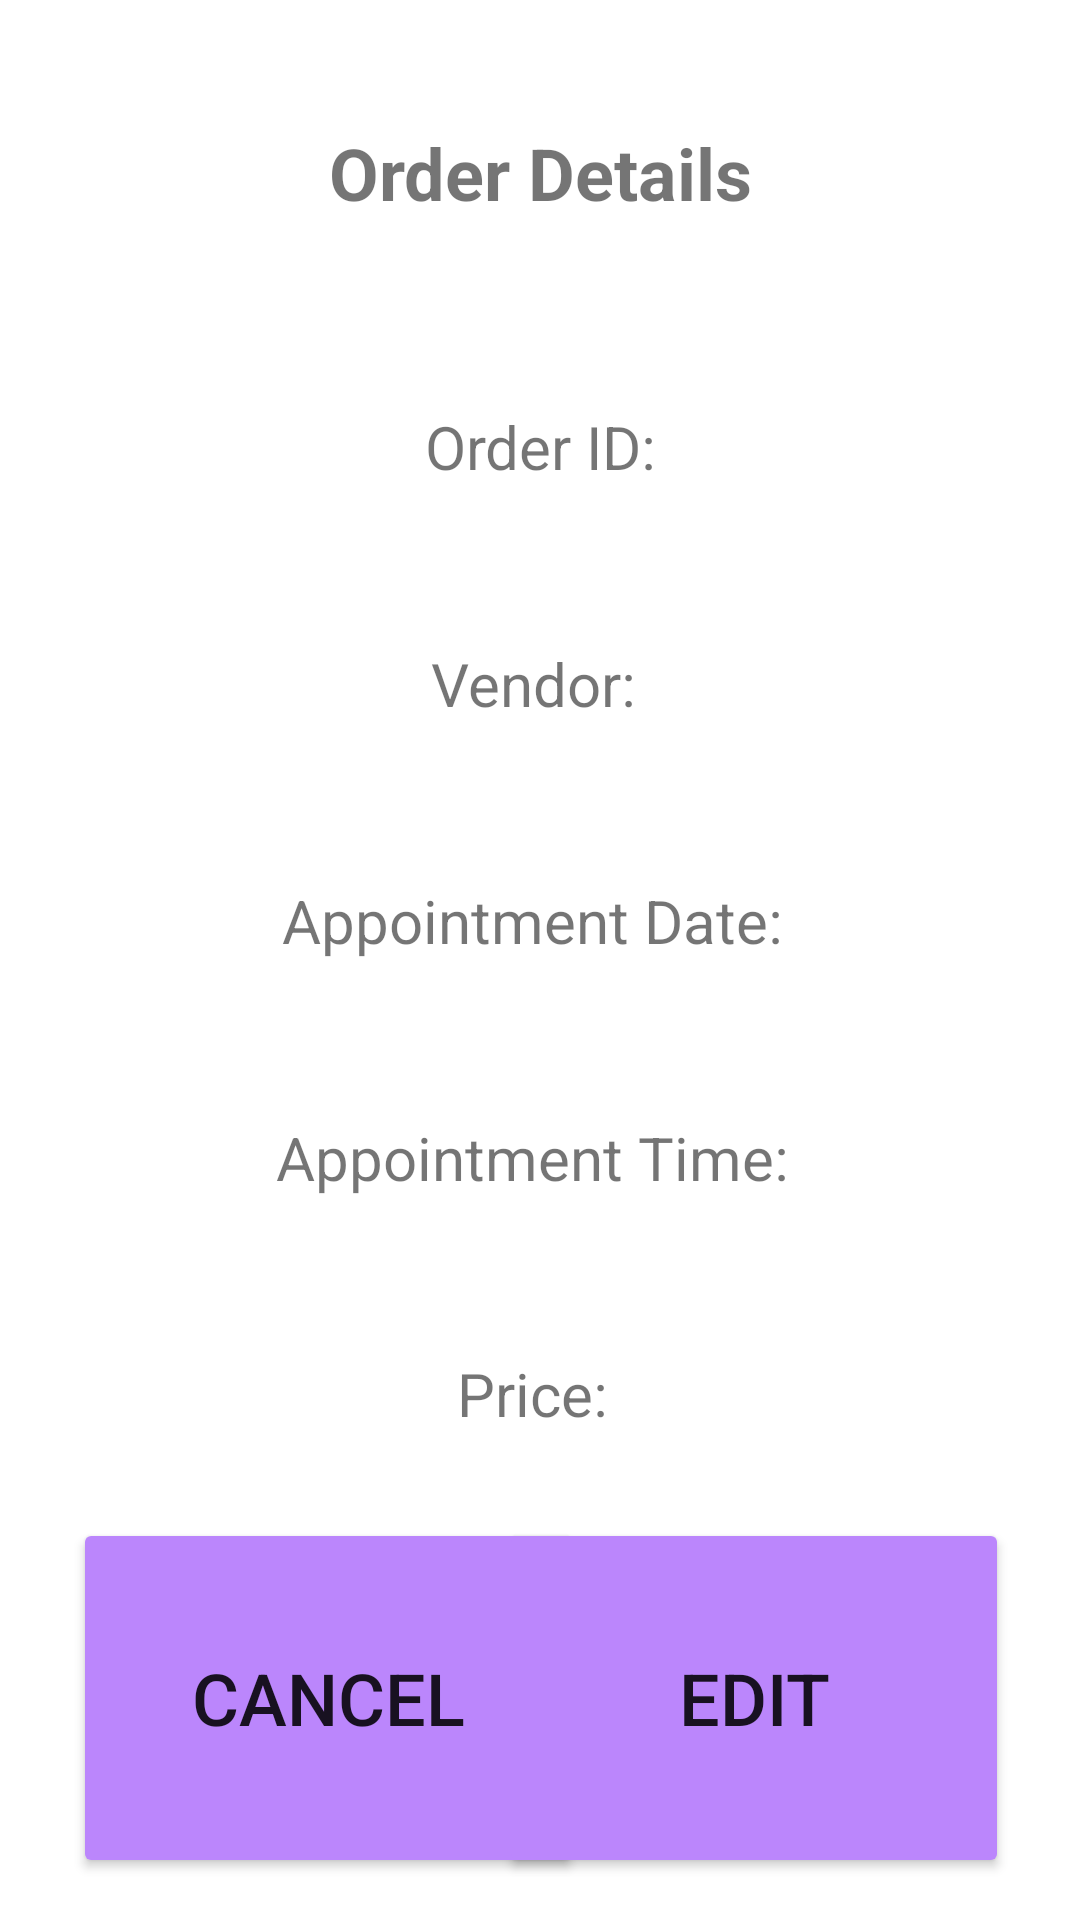

Write the Android layout XML for this screen, with the resource values it uses.
<!-- AndroidManifest.xml: application theme Theme.OrdCancChang -->
<!-- res/layout/activity_order_details.xml -->
<?xml version="1.0" encoding="utf-8"?>
<androidx.constraintlayout.widget.ConstraintLayout xmlns:android="http://schemas.android.com/apk/res/android"
    xmlns:app="http://schemas.android.com/apk/res-auto"
    xmlns:tools="http://schemas.android.com/tools"
    android:layout_width="match_parent"
    android:layout_height="match_parent"
    tools:context=".orderDetails">

    <TextView
        android:id="@+id/orderLabel"
        android:layout_width="350dp"
        android:layout_height="100dp"
        android:gravity="center"
        android:text="Order Details"
        android:textAlignment="center"
        android:textSize="24sp"
        android:textStyle="bold"
        app:layout_constraintBottom_toTopOf="@+id/vendNameLabel"
        app:layout_constraintEnd_toEndOf="parent"
        app:layout_constraintHorizontal_bias="0.5"
        app:layout_constraintStart_toStartOf="parent"
        app:layout_constraintTop_toTopOf="parent"
        app:layout_constraintVertical_bias="0.084"
        app:layout_constraintVertical_chainStyle="spread" />

    <TextView
        android:id="@+id/orderUIDLabel"
        android:layout_width="350dp"
        android:layout_height="75dp"
        android:gravity="center"
        android:text="Order ID:"
        android:textAlignment="center"
        android:textSize="20sp"
        app:layout_constraintBottom_toTopOf="@+id/vendNameLabel"
        app:layout_constraintEnd_toEndOf="parent"
        app:layout_constraintHorizontal_bias="0.5"
        app:layout_constraintStart_toStartOf="parent"
        app:layout_constraintTop_toBottomOf="@+id/orderLabel"
        app:layout_constraintVertical_chainStyle="spread" />


    <TextView
        android:id="@+id/vendNameLabel"
        android:layout_width="350dp"
        android:layout_height="75dp"
        android:gravity="center"
        android:text="Vendor: "
        android:textAlignment="center"
        android:textSize="20sp"
        app:layout_constraintBottom_toTopOf="@+id/apptDateLabel"
        app:layout_constraintEnd_toEndOf="parent"
        app:layout_constraintHorizontal_bias="0.5"
        app:layout_constraintStart_toStartOf="parent"
        app:layout_constraintTop_toBottomOf="@+id/orderUIDLabel" />


    <TextView
        android:id="@+id/apptDateLabel"
        android:layout_width="350dp"
        android:layout_height="75dp"
        android:gravity="center"
        android:text="Appointment Date: "
        android:textAlignment="center"
        android:textSize="20sp"
        app:layout_constraintBottom_toTopOf="@+id/apptTimeLabel"
        app:layout_constraintEnd_toEndOf="parent"
        app:layout_constraintHorizontal_bias="0.5"
        app:layout_constraintStart_toStartOf="parent"
        app:layout_constraintTop_toBottomOf="@+id/vendNameLabel" />

    <TextView
        android:id="@+id/apptTimeLabel"
        android:layout_width="350dp"
        android:layout_height="75dp"
        android:gravity="center"
        android:text="Appointment Time: "
        android:textAlignment="center"
        android:textSize="20sp"
        app:layout_constraintBottom_toTopOf="@+id/priceLabel"
        app:layout_constraintEnd_toEndOf="parent"
        app:layout_constraintHorizontal_bias="0.5"
        app:layout_constraintStart_toStartOf="parent"
        app:layout_constraintTop_toBottomOf="@+id/apptDateLabel" />

    <TextView
        android:id="@+id/priceLabel"
        android:layout_width="350dp"
        android:layout_height="75dp"
        android:gravity="center"
        android:text="Price: "
        android:textAlignment="center"
        android:textSize="20sp"
        app:layout_constraintBottom_toTopOf="@+id/cancel"
        app:layout_constraintEnd_toEndOf="parent"
        app:layout_constraintHorizontal_bias="0.5"
        app:layout_constraintStart_toStartOf="parent"
        app:layout_constraintTop_toBottomOf="@+id/apptTimeLabel" />

    <Button
        android:id="@+id/cancel"
        android:layout_width="170dp"
        android:layout_height="120dp"
        android:backgroundTint="@color/purple_200"
        android:gravity="center"
        android:text="cancel"
        android:textAlignment="center"
        android:textSize="24sp"
        app:layout_constraintBottom_toBottomOf="parent"
        app:layout_constraintEnd_toEndOf="parent"
        app:layout_constraintHorizontal_bias="0.128"
        app:layout_constraintStart_toStartOf="parent"
        app:layout_constraintTop_toTopOf="parent"
        app:layout_constraintVertical_bias="0.973" />

    <Button
        android:id="@+id/edit"
        android:layout_width="170dp"
        android:layout_height="120dp"
        android:backgroundTint="@color/purple_200"
        android:gravity="center"
        android:text="Edit"
        android:textAlignment="center"
        android:textSize="24sp"
        app:layout_constraintBottom_toBottomOf="parent"
        app:layout_constraintEnd_toEndOf="parent"
        app:layout_constraintHorizontal_bias="0.875"
        app:layout_constraintStart_toStartOf="parent"
        app:layout_constraintTop_toTopOf="parent"
        app:layout_constraintVertical_bias="0.973" />

</androidx.constraintlayout.widget.ConstraintLayout>
<!-- resources referenced by this layout -->
<resources>
  <style name="Theme.OrdCancChang" parent="Theme.MaterialComponents.DayNight.DarkActionBar">
          
          <item name="colorPrimary">@color/purple_500</item>
          <item name="colorPrimaryVariant">@color/purple_700</item>
          <item name="colorOnPrimary">@color/white</item>
          
          <item name="colorSecondary">@color/teal_200</item>
          <item name="colorSecondaryVariant">@color/teal_700</item>
          <item name="colorOnSecondary">@color/black</item>
          
          <item name="android:statusBarColor" tools:targetApi="l">?attr/colorPrimaryVariant</item>
          
      </style>
  <!-- not gathered from this repository: default colours our renderer supplied (Android Studio template values) -->
  <color name="purple_200">#FFBB86FC</color>
  <color name="purple_500">#FF6200EE</color>
  <color name="purple_700">#FF3700B3</color>
  <color name="teal_200">#FF03DAC5</color>
  <color name="teal_700">#FF018786</color>
  <color name="black">#FF000000</color>
  <color name="white">#FFFFFFFF</color>
</resources>
